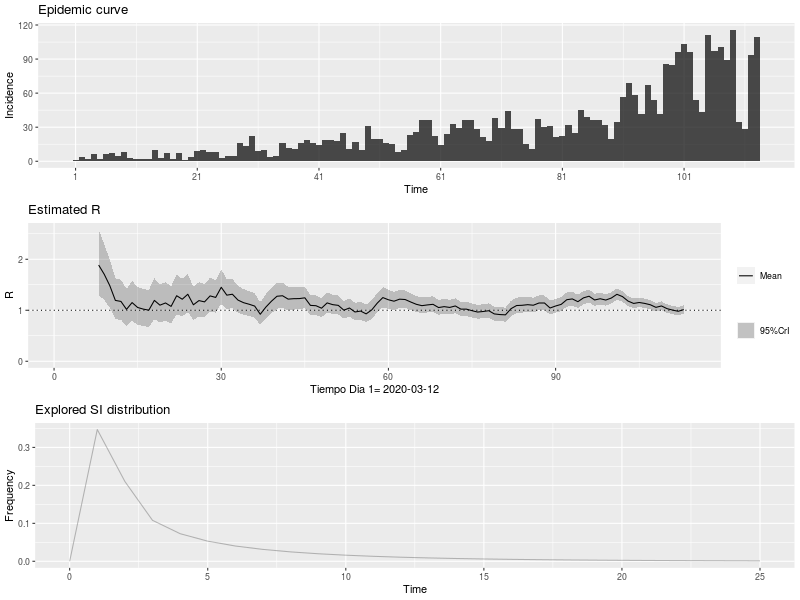

The data file committed next to this chart (first rows):
, t_start, t_end, Mean(R), Std(R), Quantile.0.025(R), Quantile.0.05(R), Quantile.0.25(R), Median(R), Quantile.0.75(R), Quantile.0.95(R), Quantile.0.975(R)
1, 2, 8, 1.886, 0.3283, 1.298, 1.381, 1.656, 1.867, 2.096, 2.457, 2.582
2, 3, 9, 1.705, 0.2804, 1.201, 1.272, 1.509, 1.69, 1.885, 2.191, 2.297
3, 4, 10, 1.482, 0.2404, 1.049, 1.11, 1.313, 1.469, 1.636, 1.898, 1.989
4, 5, 11, 1.193, 0.2046, 0.8262, 0.8776, 1.049, 1.181, 1.324, 1.548, 1.626
5, 6, 12, 1.173, 0.2012, 0.8124, 0.8629, 1.032, 1.162, 1.302, 1.522, 1.599
6, 7, 13, 1.018, 0.1858, 0.6865, 0.7324, 0.8868, 1.006, 1.136, 1.341, 1.413
7, 8, 14, 1.15, 0.2002, 0.7918, 0.8419, 1.01, 1.139, 1.278, 1.498, 1.575
8, 9, 15, 1.054, 0.1894, 0.7163, 0.7633, 0.9212, 1.043, 1.175, 1.384, 1.457
9, 10, 16, 1.023, 0.1867, 0.6899, 0.736, 0.8912, 1.011, 1.142, 1.348, 1.42
10, 11, 17, 1.001, 0.1859, 0.6706, 0.7164, 0.8705, 0.9899, 1.12, 1.326, 1.397
11, 12, 18, 1.193, 0.2047, 0.8265, 0.8779, 1.05, 1.182, 1.324, 1.549, 1.627
12, 13, 19, 1.1, 0.1914, 0.757, 0.8049, 0.9653, 1.089, 1.222, 1.432, 1.506
13, 14, 20, 1.143, 0.1932, 0.7961, 0.8448, 1.007, 1.132, 1.267, 1.478, 1.551
14, 15, 21, 1.076, 0.1845, 0.745, 0.7913, 0.9463, 1.065, 1.194, 1.396, 1.466
15, 16, 22, 1.285, 0.2006, 0.9219, 0.9734, 1.144, 1.274, 1.414, 1.631, 1.707
16, 17, 23, 1.216, 0.1876, 0.8765, 0.9248, 1.085, 1.206, 1.337, 1.54, 1.61
17, 18, 24, 1.314, 0.1896, 0.9686, 1.018, 1.181, 1.304, 1.436, 1.64, 1.71
18, 19, 25, 1.107, 0.1669, 0.8045, 0.8477, 0.9905, 1.099, 1.215, 1.395, 1.457
19, 20, 26, 1.189, 0.1717, 0.877, 0.9218, 1.07, 1.181, 1.3, 1.485, 1.549
20, 21, 27, 1.164, 0.1663, 0.8611, 0.9046, 1.048, 1.156, 1.271, 1.45, 1.512
21, 22, 28, 1.281, 0.1712, 0.9678, 1.013, 1.162, 1.274, 1.392, 1.575, 1.638
22, 23, 29, 1.252, 0.163, 0.9529, 0.9963, 1.138, 1.245, 1.357, 1.531, 1.591
23, 24, 30, 1.45, 0.1697, 1.137, 1.183, 1.332, 1.444, 1.561, 1.74, 1.801
24, 25, 31, 1.296, 0.1506, 1.018, 1.058, 1.191, 1.29, 1.394, 1.553, 1.607
25, 26, 32, 1.314, 0.146, 1.044, 1.084, 1.213, 1.309, 1.41, 1.563, 1.615
26, 27, 33, 1.199, 0.1341, 0.9511, 0.9877, 1.106, 1.194, 1.287, 1.428, 1.476
27, 28, 34, 1.149, 0.1284, 0.9107, 0.9458, 1.06, 1.144, 1.232, 1.368, 1.414
28, 29, 35, 1.118, 0.125, 0.8864, 0.9205, 1.031, 1.113, 1.199, 1.331, 1.376
29, 30, 36, 1.082, 0.1217, 0.8565, 0.8897, 0.9975, 1.077, 1.161, 1.29, 1.333
30, 31, 37, 0.9213, 0.1117, 0.7154, 0.7455, 0.8437, 0.9168, 0.994, 1.112, 1.153
31, 32, 38, 1.061, 0.1225, 0.8347, 0.868, 0.9761, 1.056, 1.141, 1.27, 1.314
32, 33, 39, 1.176, 0.1284, 0.9383, 0.9735, 1.087, 1.172, 1.26, 1.395, 1.441
33, 34, 40, 1.274, 0.1301, 1.032, 1.068, 1.184, 1.27, 1.36, 1.496, 1.542
34, 35, 41, 1.284, 0.1253, 1.05, 1.085, 1.198, 1.28, 1.366, 1.497, 1.541
35, 36, 42, 1.218, 0.1172, 0.9994, 1.032, 1.137, 1.214, 1.295, 1.417, 1.458
36, 37, 43, 1.227, 0.1144, 1.013, 1.045, 1.148, 1.223, 1.302, 1.421, 1.461
37, 38, 44, 1.228, 0.1112, 1.02, 1.051, 1.152, 1.225, 1.302, 1.417, 1.456
38, 39, 45, 1.244, 0.1087, 1.04, 1.071, 1.169, 1.241, 1.315, 1.428, 1.465
39, 40, 46, 1.096, 0.09879, 0.9106, 0.9384, 1.027, 1.093, 1.161, 1.263, 1.298
40, 41, 47, 1.089, 0.0978, 0.9058, 0.9333, 1.022, 1.086, 1.153, 1.255, 1.289
41, 42, 48, 1.04, 0.09497, 0.8626, 0.8892, 0.9748, 1.037, 1.103, 1.201, 1.235
42, 43, 49, 1.144, 0.09958, 0.9572, 0.9853, 1.075, 1.141, 1.21, 1.313, 1.347
43, 44, 50, 1.11, 0.09624, 0.9293, 0.9565, 1.044, 1.107, 1.173, 1.273, 1.306
44, 45, 51, 1.096, 0.09433, 0.9189, 0.9456, 1.031, 1.093, 1.158, 1.256, 1.288
45, 46, 52, 1.001, 0.08921, 0.8342, 0.8593, 0.9399, 0.9987, 1.06, 1.153, 1.184
46, 47, 53, 1.044, 0.09158, 0.8724, 0.8983, 0.9811, 1.042, 1.104, 1.199, 1.231
47, 48, 54, 0.966, 0.08782, 0.8016, 0.8262, 0.9054, 0.9634, 1.024, 1.115, 1.146
48, 49, 55, 0.984, 0.08945, 0.8165, 0.8416, 0.9223, 0.9813, 1.043, 1.136, 1.167
49, 50, 56, 0.9291, 0.0874, 0.7657, 0.7902, 0.8688, 0.9264, 0.9865, 1.077, 1.108
50, 51, 57, 1.006, 0.09221, 0.8333, 0.8592, 0.9423, 1.003, 1.066, 1.162, 1.194
51, 52, 58, 1.14, 0.09813, 0.956, 0.9837, 1.073, 1.137, 1.205, 1.306, 1.34
52, 53, 59, 1.248, 0.1003, 1.06, 1.088, 1.179, 1.246, 1.314, 1.418, 1.452
53, 54, 60, 1.205, 0.0947, 1.027, 1.054, 1.14, 1.203, 1.268, 1.365, 1.398
54, 55, 61, 1.177, 0.09083, 1.006, 1.032, 1.115, 1.175, 1.237, 1.331, 1.362
55, 56, 62, 1.217, 0.09024, 1.047, 1.073, 1.155, 1.215, 1.277, 1.369, 1.4
56, 57, 63, 1.21, 0.08735, 1.045, 1.07, 1.15, 1.208, 1.268, 1.358, 1.387
57, 58, 64, 1.162, 0.08319, 1.004, 1.028, 1.105, 1.16, 1.217, 1.302, 1.33
58, 59, 65, 1.117, 0.07998, 0.9656, 0.9886, 1.062, 1.115, 1.17, 1.252, 1.279
59, 60, 66, 1.09, 0.07805, 0.9423, 0.9648, 1.036, 1.088, 1.141, 1.221, 1.248
60, 61, 67, 1.105, 0.07791, 0.9572, 0.9797, 1.051, 1.103, 1.156, 1.236, 1.262
... 46 more rows
